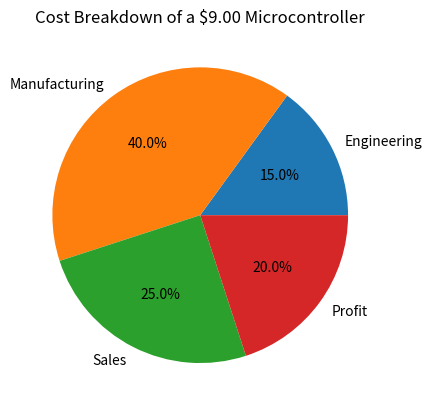

Recreate this plot in Python.
# These cost categories applied to a $9.00 microcontroller:
# Engineering $1.35
# Manufacturing $3.60
# Sales $2.25
# Profit $1.80
# Create a pie chart will show the cost breakdown as different sized pieces.

import matplotlib.pyplot as plt

categories = ['Engineering', 'Manufacturing', 'Sales', 'Profit']
costs = [1.35, 3.60, 2.25, 1.80]
total_cost = sum(costs)
percentages = [cost / total_cost * 100 for cost in costs]

plt.pie(percentages, labels=categories, autopct='%1.1f%%')
plt.title('Cost Breakdown of a $9.00 Microcontroller')

plt.show()